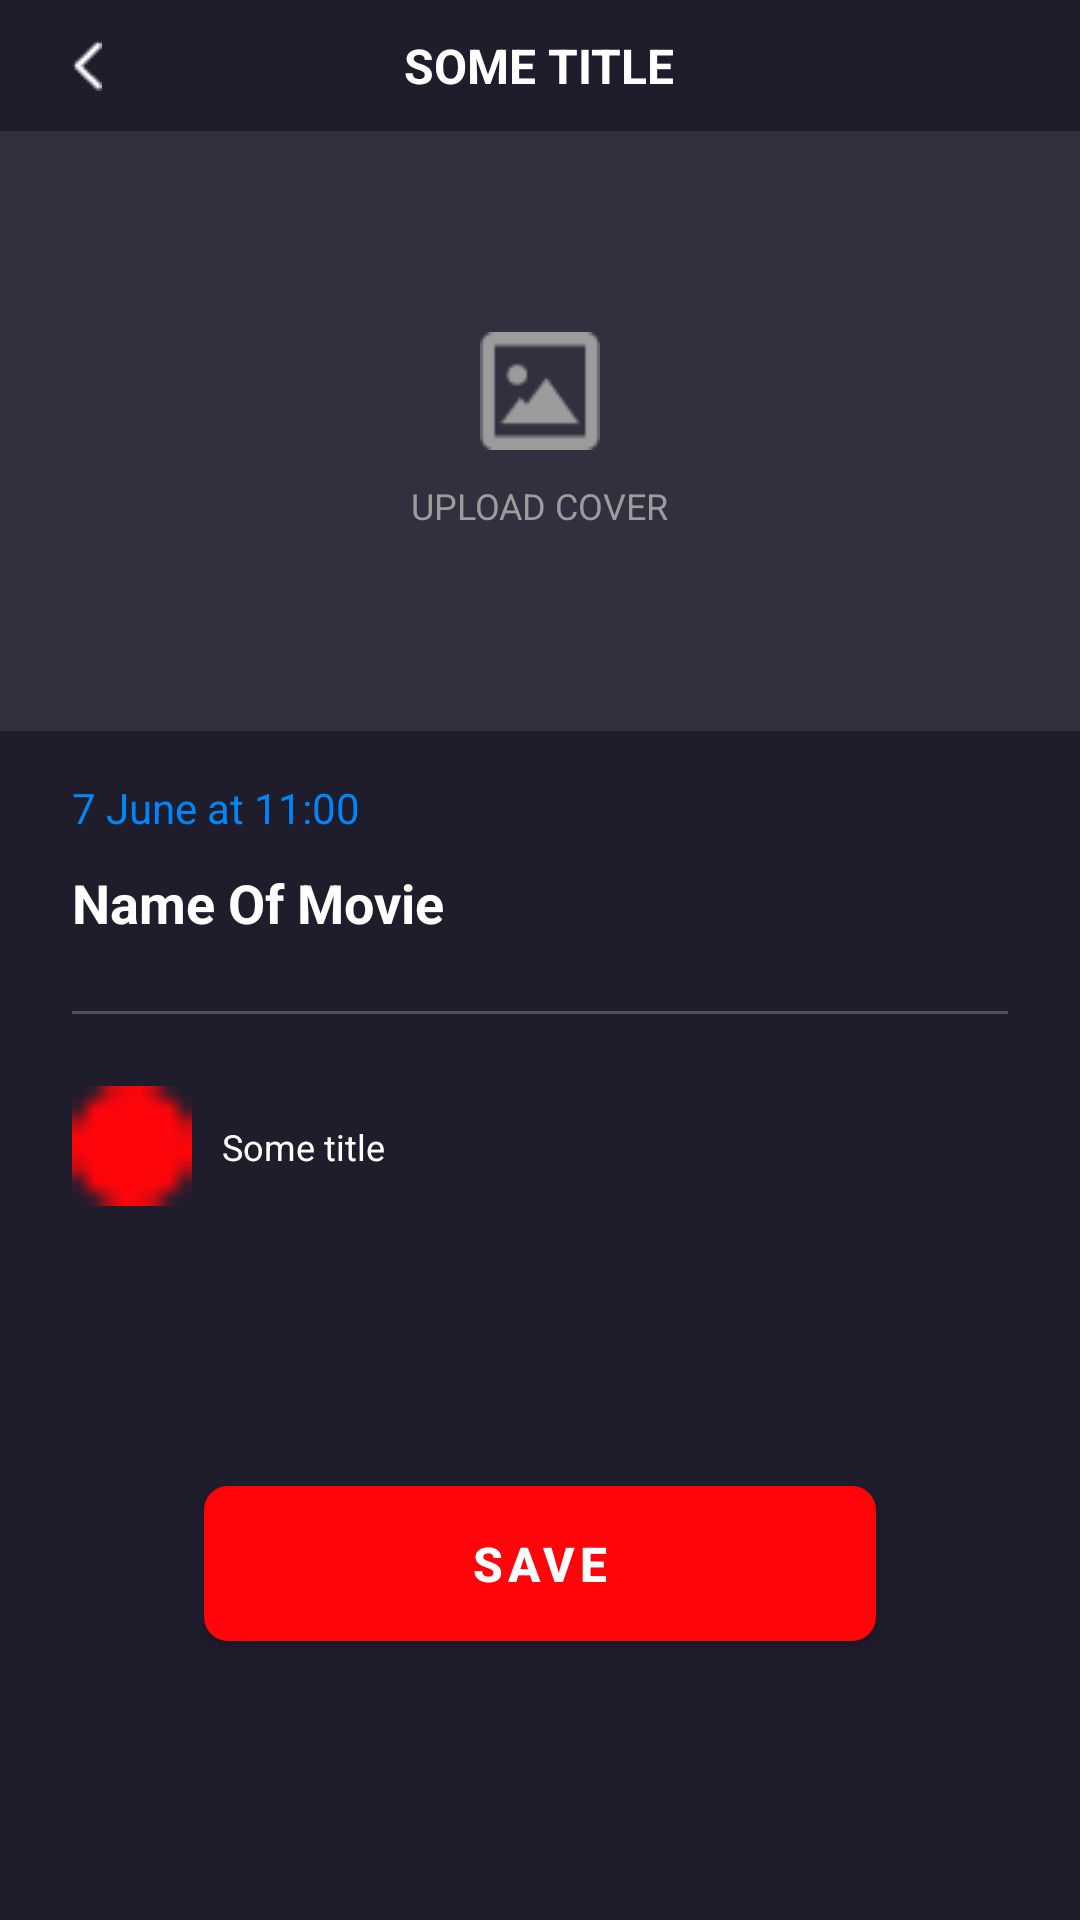

Here is an Android app screen rendered from its layout file. Give the layout XML and the strings, colors and styles it references.
<!-- AndroidManifest.xml: application theme Theme.Application -->
<!-- res/layout/fragment_view_event.xml -->
<?xml version="1.0" encoding="utf-8"?>
<androidx.appcompat.widget.LinearLayoutCompat xmlns:android="http://schemas.android.com/apk/res/android"
    xmlns:app="http://schemas.android.com/apk/res-auto"
    xmlns:tools="http://schemas.android.com/tools"
    android:layout_width="match_parent"
    android:layout_height="match_parent"
    android:background="@color/accent_1"
    android:orientation="vertical"
    tools:context=".CreateEvent.EventDetailsFragment">

    <include
        android:id="@+id/toolbar"
        layout="@layout/toolbar_view" />

    <ScrollView
        android:layout_width="match_parent"
        android:layout_height="match_parent"
        android:fillViewport="true"
        android:scrollbars="none"
        app:layout_constraintStart_toStartOf="parent"
        app:layout_constraintTop_toBottomOf="@id/toolbar">

        <androidx.constraintlayout.widget.ConstraintLayout
            android:layout_width="match_parent"
            android:layout_height="wrap_content"
            android:paddingBottom="40dp">

            <LinearLayout
                android:id="@+id/upload_image_layout"
                android:layout_width="match_parent"
                android:layout_height="200dp"
                android:background="@color/accent_3"
                android:gravity="center"
                android:orientation="vertical"
                app:layout_constraintTop_toTopOf="parent">

                <androidx.appcompat.widget.AppCompatImageView
                    android:id="@+id/load_img"
                    android:layout_width="40dp"
                    android:layout_height="40dp"
                    android:src="@drawable/icon_upload_image" />

                <androidx.appcompat.widget.AppCompatTextView
                    android:id="@+id/load_title"
                    style="@style/TextLightGrey12"
                    android:layout_width="wrap_content"
                    android:layout_height="wrap_content"
                    android:layout_marginTop="10dp"
                    android:text="@string/upload_cover_key"
                    android:textAllCaps="true" />
            </LinearLayout>

            <androidx.appcompat.widget.AppCompatTextView
                android:id="@+id/event_date_tv"
                style="@style/TextBlue14"
                android:layout_width="wrap_content"
                android:layout_height="wrap_content"
                android:layout_marginStart="24dp"
                android:layout_marginTop="16dp"
                android:text="@string/some_date_key"
                app:layout_constraintStart_toStartOf="parent"
                app:layout_constraintTop_toBottomOf="@id/upload_image_layout" />

            <androidx.appcompat.widget.AppCompatTextView
                android:id="@+id/name_of_event_tv"
                style="@style/TextWhite18"
                android:layout_width="wrap_content"
                android:layout_height="wrap_content"
                android:layout_marginTop="10dp"
                android:text="@string/name_of_movie_key"
                android:textStyle="bold"
                app:layout_constraintStart_toStartOf="@id/event_date_tv"
                app:layout_constraintTop_toBottomOf="@id/event_date_tv" />

            <androidx.recyclerview.widget.RecyclerView
                android:id="@+id/options_rv"
                android:layout_width="match_parent"
                android:layout_height="wrap_content"
                android:layout_marginTop="24dp"
                android:paddingHorizontal="24dp"
                app:layout_constraintTop_toBottomOf="@id/name_of_event_tv"
                tools:itemCount="3"
                tools:listitem="@layout/item_for_event_details_option" />

            <View
                android:id="@+id/grey_line_view"
                android:layout_width="match_parent"
                android:layout_height="1dp"
                android:layout_marginHorizontal="24dp"
                android:background="@color/accent_4_opp_04"
                app:layout_constraintTop_toBottomOf="@id/options_rv" />

            <androidx.appcompat.widget.AppCompatImageView
                android:id="@+id/user_image_img"
                android:layout_width="40dp"
                android:layout_height="40dp"
                android:layout_marginTop="24dp"
                android:src="@drawable/icon_red_ball"
                app:layout_constraintStart_toStartOf="@id/grey_line_view"
                app:layout_constraintTop_toBottomOf="@id/grey_line_view" />

            <androidx.appcompat.widget.AppCompatTextView
                android:id="@+id/user_name_tv"
                style="@style/TextWhite12"
                android:layout_width="wrap_content"
                android:layout_height="wrap_content"
                android:layout_marginStart="10dp"
                android:text="@string/some_title_key"
                app:layout_constraintBottom_toBottomOf="@id/user_image_img"
                app:layout_constraintStart_toEndOf="@id/user_image_img"
                app:layout_constraintTop_toTopOf="@id/user_image_img" />

            <androidx.appcompat.widget.AppCompatButton
                android:id="@+id/save_btn"
                style="@style/MainRedButtonStyle"
                android:layout_width="match_parent"
                android:layout_height="wrap_content"
                android:layout_marginTop="40dp"
                android:text="@string/save_key"
                app:layout_constraintBottom_toBottomOf="parent"
                app:layout_constraintTop_toBottomOf="@id/user_image_img" />

        </androidx.constraintlayout.widget.ConstraintLayout>
    </ScrollView>
</androidx.appcompat.widget.LinearLayoutCompat>
<!-- res/layout/toolbar_view.xml (included above) -->
<?xml version="1.0" encoding="utf-8"?>
<RelativeLayout xmlns:android="http://schemas.android.com/apk/res/android"
    xmlns:app="http://schemas.android.com/apk/res-auto"
    android:layout_width="match_parent"
    android:layout_height="wrap_content"
    android:background="@color/accent_1">

    <androidx.appcompat.widget.AppCompatTextView
        android:id="@+id/toolbar_title_tv"
        style="@style/TextWhite16"
        android:layout_width="wrap_content"
        android:layout_height="wrap_content"
        android:layout_marginTop="10dp"
        android:layout_marginBottom="12dp"
        android:text="@string/some_title_key"
        android:textAlignment="center"
        android:layout_centerInParent="true"
        android:textAllCaps="true"
        />

    <androidx.appcompat.widget.AppCompatImageView
        android:id="@+id/icon_back_img"
        android:layout_width="wrap_content"
        android:layout_height="wrap_content"
        android:layout_centerVertical="true"
        android:layout_alignParentStart="true"
        android:layout_marginStart="24dp"
        android:gravity="center"
        android:src="@drawable/icon_back" />

    <androidx.appcompat.widget.AppCompatTextView
        android:id="@+id/toolbar_some_btn_tv"
        style="@style/TextBlue14"
        android:layout_width="wrap_content"
        android:layout_height="wrap_content"
        android:layout_marginEnd="24dp"
        android:text="@string/some_button_key"
        android:visibility="invisible"
        android:layout_alignParentEnd="true"
        android:layout_centerVertical="true"/>

</RelativeLayout>
<!-- res/layout/item_for_event_details_option.xml (included above) -->
<?xml version="1.0" encoding="utf-8"?>
<RelativeLayout xmlns:android="http://schemas.android.com/apk/res/android"
    android:layout_width="wrap_content"
    android:layout_height="wrap_content"
    android:background="@color/accent_1"
    xmlns:app="http://schemas.android.com/apk/res-auto">

    <View
        android:id="@+id/grey_line_view"
        android:layout_width="match_parent"
        android:layout_height="1dp"
        android:background="@color/accent_4_opp_04" />

    <androidx.appcompat.widget.AppCompatImageView
        android:id="@+id/add_members_img"
        android:layout_width="40dp"
        android:layout_height="40dp"
        android:layout_marginVertical="20dp"
        android:background="@drawable/circle"
        android:layout_centerVertical="true"
        android:src="@drawable/icon_play"
        />
    <androidx.appcompat.widget.AppCompatTextView
        android:id="@+id/add_members_tv"
        style="@style/TextWhite14"
        android:layout_width="wrap_content"
        android:layout_height="wrap_content"
        android:layout_marginStart="10dp"
        android:text="@string/add_members_key"
        android:layout_toEndOf="@id/add_members_img"
        android:layout_alignTop="@id/add_members_img"/>

    <androidx.appcompat.widget.AppCompatTextView
        android:id="@+id/invite_by_email_tv"
        style="@style/TextLightGrey12"
        android:layout_width="wrap_content"
        android:layout_height="wrap_content"
        android:text="@string/choose_friends_key"
        android:layout_below="@id/add_members_tv"
        android:layout_alignStart="@id/add_members_tv"/>

    <androidx.appcompat.widget.AppCompatImageView
        android:id="@+id/add_members_end_img"
        android:layout_width="24dp"
        android:layout_height="24dp"
        android:src="@drawable/icon_bottom_arrow"
        android:layout_centerVertical="true"
        android:layout_alignParentEnd="true"/>
</RelativeLayout>
<!-- resources referenced by this layout -->
<resources>
  <color name="accent_1">#1F1C2C</color>
  <color name="accent_3">#322F3E</color>
  <color name="accent_4_opp_04">#669C9C9C</color>
  <string name="add_members_key">Add members</string>
  <string name="choose_friends_key">Choose friends or invite by email</string>
  <string name="name_of_movie_key">Name Of Movie</string>
  <string name="save_key">Save</string>
  <string name="some_button_key">Some Button</string>
  <string name="some_date_key">7 June at 11:00</string>
  <string name="some_title_key">Some title</string>
  <string name="upload_cover_key">upload cover</string>
  <style name="MainRedButtonStyle" parent="MainButtonStyle">
          <item name="android:textStyle">bold</item>
          <item name="maxWidth">350dp</item>
          <item name="android:background">@drawable/shape_main_red_button</item>
          <item name="android:textColor">@color/white</item>
      </style>
  <style name="TextBlue14" parent="Widget.AppCompat.TextView">
          <item name="android:textSize">14sp</item>
          <item name="android:textColor">@color/accent_5</item>
      </style>
  <style name="TextLightGrey12" parent="Widget.AppCompat.TextView">
          <item name="android:textSize">12sp</item>
          <item name="android:textColor">@color/accent_4</item>
      </style>
  <style name="TextWhite12" parent="TextWhite14">
          <item name="android:textSize">12sp</item>
  
      </style>
  <style name="TextWhite14" parent="Widget.AppCompat.TextView">
          <item name="android:textSize">14sp</item>
          <item name="android:textColor">@color/white</item>
      </style>
  <style name="TextWhite16" parent="Widget.AppCompat.TextView">
          <item name="android:textSize">16sp</item>
          <item name="android:textStyle">bold</item>
          <item name="android:textColor">@color/white</item>
      </style>
  <style name="TextWhite18" parent="Widget.AppCompat.TextView">
          <item name="android:textSize">18sp</item>
          <item name="android:textColor">@color/white</item>
      </style>
  <style name="MainButtonStyle" parent="Widget.AppCompat.Button">
          <item name="android:textAllCaps">true</item>
          <item name="android:textSize">@dimen/main_button_text_size</item>
          <item name="android:paddingVertical">15dp</item>
          <item name="android:layout_marginHorizontal">@dimen/main_button_horizontal_margin</item>
          <item name="android:letterSpacing">0.1</item>
          <item name="android:textAlignment">center</item>
      </style>
  <!-- drawable shape_main_red_button (drawable) -->
  <?xml version="1.0" encoding="utf-8"?>
  <shape xmlns:android="http://schemas.android.com/apk/res/android">
      <corners android:radius="@dimen/main_button_corner_radius" />
      <solid android:color="@color/accent_2" />
  </shape>
  <color name="white">#FFFFFFFF</color>
  <color name="accent_5">#0086F8</color>
  <color name="accent_4">#9C9C9C</color>
  <color name="teal_200">#FF03DAC5</color>
  <color name="teal_700">#FF018786</color>
  <style name="AppBottomSheetDialogTheme" parent="Theme.Design.BottomSheetDialog">
          <item name="bottomSheetStyle">@style/AppModelStyle</item>
      </style>
  <dimen name="main_button_text_size">16sp</dimen>
  <dimen name="main_button_horizontal_margin">68dp</dimen>
  <dimen name="main_button_corner_radius">8dp</dimen>
  <color name="accent_2">#FF050A</color>
  <style name="AppModelStyle" parent="Widget.Design.BottomSheet.Modal">
          <item name="android:background">@drawable/bottom_sheet_dialog</item>
      </style>
  <!-- drawable bottom_sheet_dialog (drawable) -->
  <?xml version="1.0" encoding="utf-8"?>
  <shape xmlns:android="http://schemas.android.com/apk/res/android"
      android:shape="rectangle"
      >
      <corners android:topRightRadius="35dp"
          android:topLeftRadius="35dp"
          />
      <solid android:color="@color/accent_3"/>
  
      <padding android:top="10dp"
          android:bottom="10dp"
          android:right="16dp"
          android:left="16dp"/>
  </shape>
</resources>
